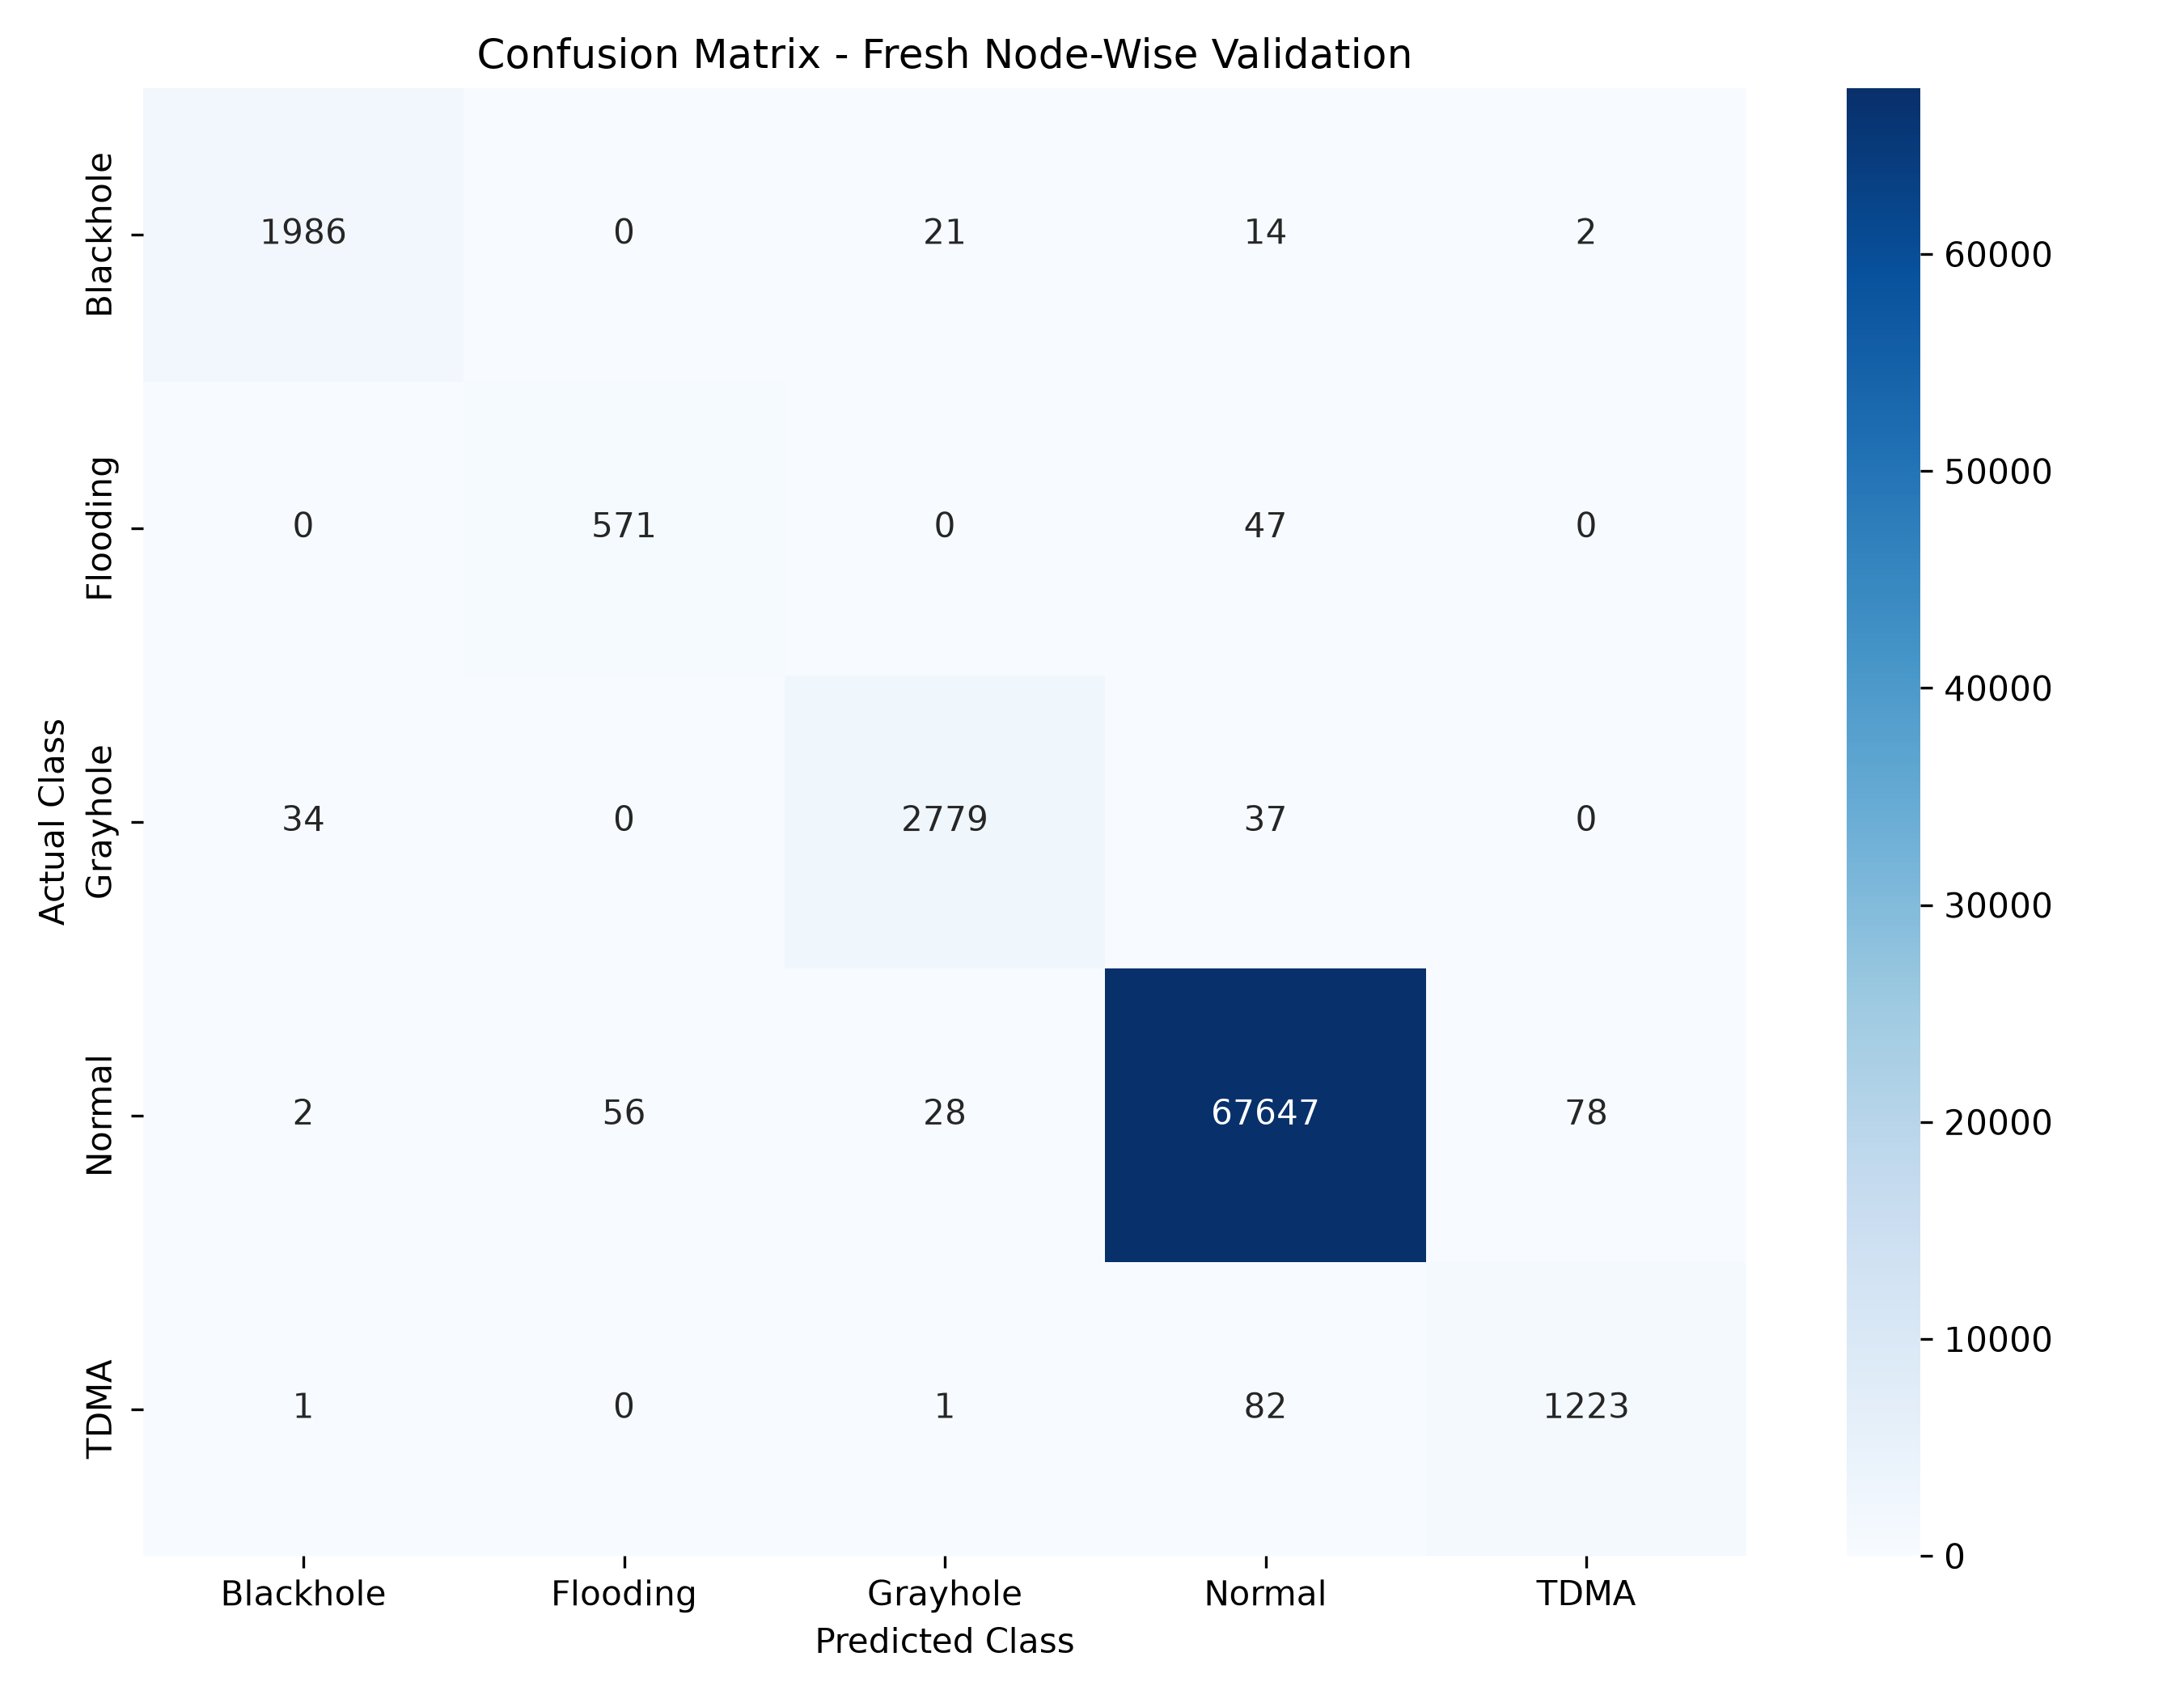

Data behind this chart, as committed beside it:
, Blackhole, Flooding, Grayhole, Normal, TDMA
Blackhole, 1986, 0, 21, 14, 2
Flooding, 0, 571, 0, 47, 0
Grayhole, 34, 0, 2779, 37, 0
Normal, 2, 56, 28, 67647, 78
TDMA, 1, 0, 1, 82, 1223
